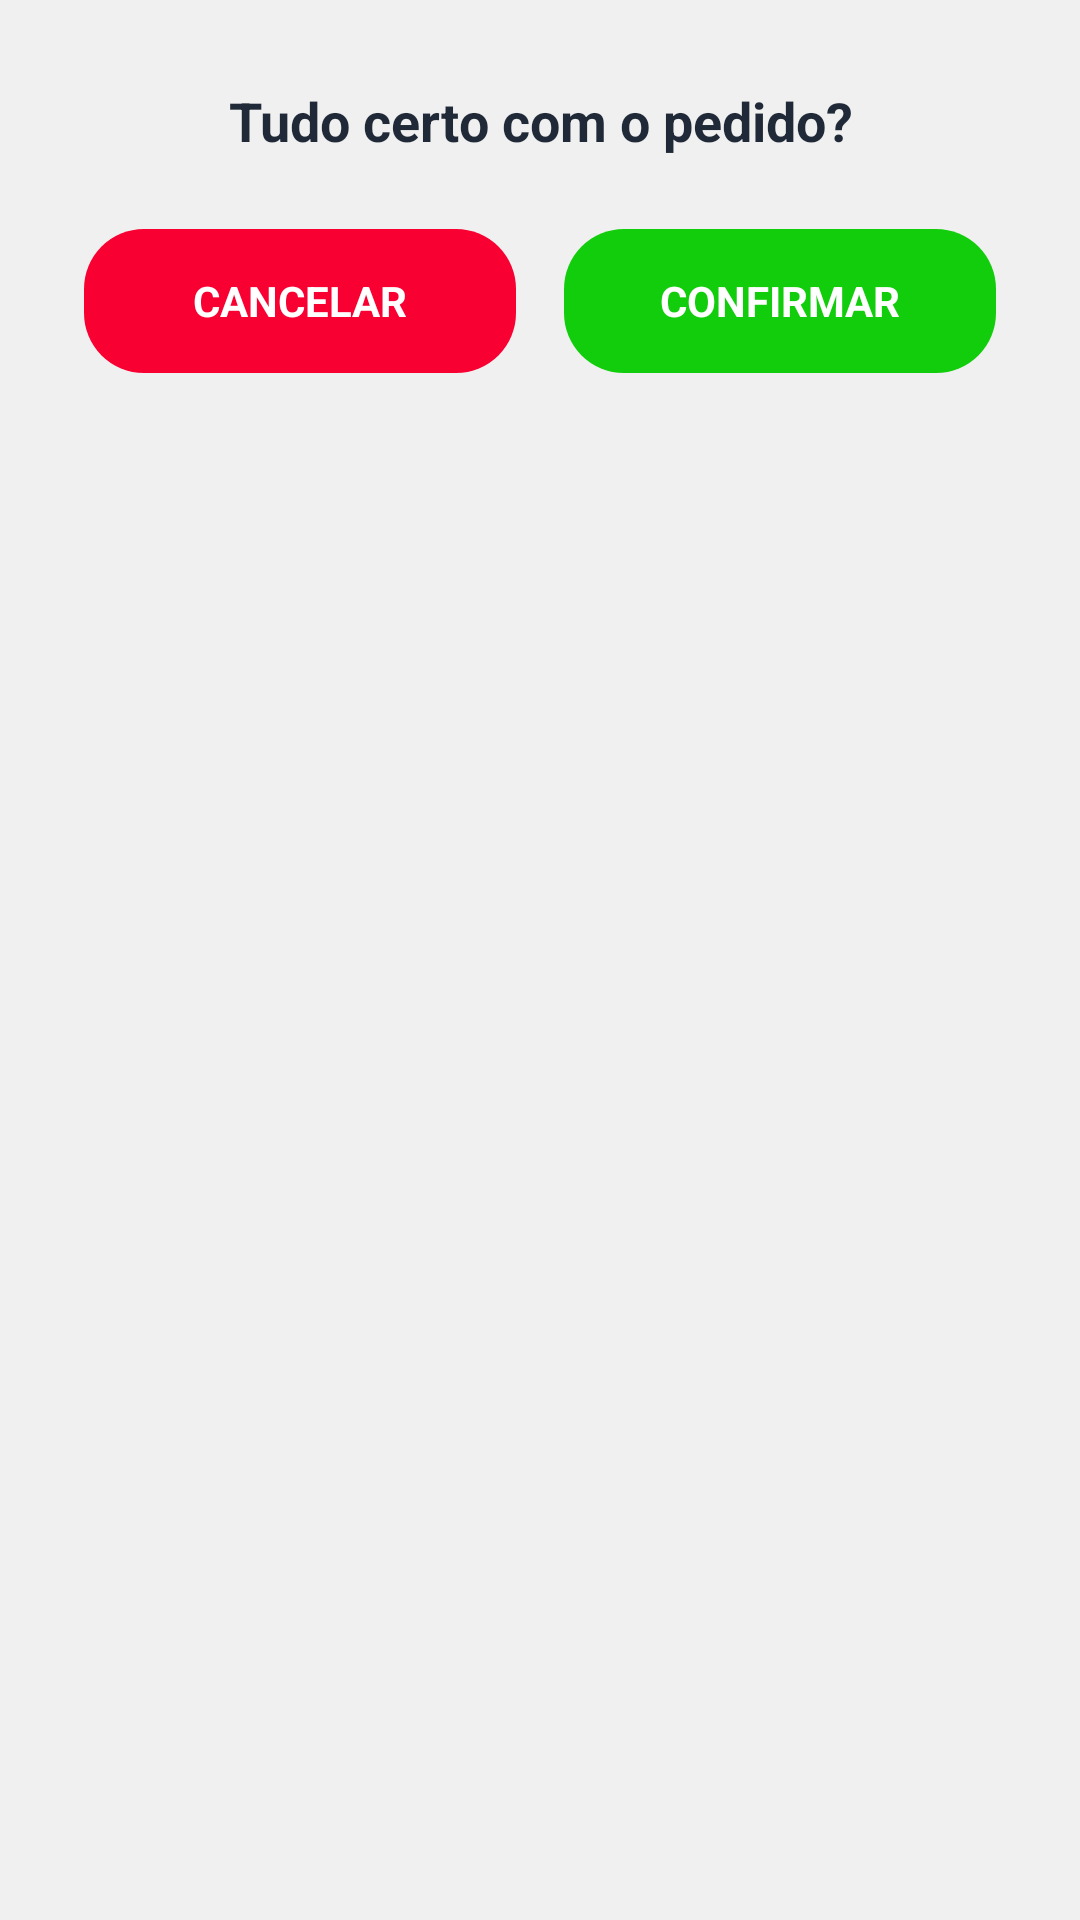

Here is an Android app screen rendered from its layout file. Give the layout XML and the strings, colors and styles it references.
<!-- AndroidManifest.xml: application theme Theme.Maestro -->
<!-- res/layout/dialog_confirmar_tudo_certo.xml -->
<?xml version="1.0" encoding="utf-8"?>
<LinearLayout xmlns:android="http://schemas.android.com/apk/res/android"
    xmlns:app="http://schemas.android.com/apk/res-auto"
    android:layout_width="match_parent"
    android:layout_height="wrap_content"
    android:orientation="vertical"
    android:background="@drawable/bg_dialog_rounded"
    android:padding="28dp"
    android:elevation="4dp">

    <TextView
        android:id="@+id/tvDialogConfirmarPergunta"
        android:layout_width="match_parent"
        android:layout_height="wrap_content"
        android:text="Tudo certo com o pedido?"
        android:textSize="18sp"
        android:textStyle="bold"
        android:textColor="#1F2937"
        android:gravity="center"
        android:layout_marginBottom="24dp" />

    <LinearLayout
        android:layout_width="match_parent"
        android:layout_height="wrap_content"
        android:orientation="horizontal"
        android:gravity="center">

        <Button
            android:id="@+id/btnDialogCancelar"
            android:layout_width="0dp"
            android:layout_height="48dp"
            android:layout_weight="1"
            android:layout_marginEnd="8dp"
            android:text="Cancelar"
            android:textSize="14sp"
            android:textStyle="bold"
            android:gravity="center"
            android:textColor="#FFFFFF"
            android:background="@drawable/bg_badge_red"
            app:backgroundTint="@null"
            android:stateListAnimator="@null" />

        <Button
            android:id="@+id/btnDialogConfirmar"
            android:layout_width="0dp"
            android:layout_height="48dp"
            android:layout_weight="1"
            android:layout_marginStart="8dp"
            android:text="Confirmar"
            android:textSize="14sp"
            android:textStyle="bold"
            android:gravity="center"
            android:textColor="#FFFFFF"
            android:background="@drawable/bg_badge_green"
            app:backgroundTint="@null"
            android:stateListAnimator="@null" />
    </LinearLayout>

</LinearLayout>
<!-- resources referenced by this layout -->
<resources>
  <!-- drawable bg_badge_green (drawable) -->
  <?xml version="1.0" encoding="utf-8"?>
  <shape xmlns:android="http://schemas.android.com/apk/res/android">
      <solid android:color="#12CD0C" />
      <corners android:radius="20dp" />
  </shape>
  <!-- drawable bg_badge_red (drawable) -->
  <?xml version="1.0" encoding="utf-8"?>
  <shape xmlns:android="http://schemas.android.com/apk/res/android">
      <solid android:color="#F80032" />
      <corners android:radius="20dp" />
  </shape>
  <style name="Theme.Maestro" parent="Theme.MaterialComponents.DayNight.NoActionBar">
          
          <item name="android:statusBarColor">@color/colorPrimary</item>
          <item name="android:windowLightStatusBar">false</item>
          
          
          <item name="colorPrimary">@color/colorPrimary</item>
          <item name="colorPrimaryVariant">@color/colorPrimaryDark</item>
          <item name="colorOnPrimary">@color/white</item>
          <item name="colorSecondary">@color/colorAccent</item>
          <item name="colorSecondaryVariant">@color/colorPrimaryDark</item>
          <item name="colorOnSecondary">@color/white</item>
          
          
          <item name="android:windowBackground">@color/background_light</item>
          <item name="colorSurface">@color/white</item>
          <item name="colorOnSurface">@color/black_text</item>
          
          
          <item name="android:textColor">@color/black_text</item>
          
          
          <item name="android:actionBarStyle">@style/Theme.Maestro.ActionBar</item>
          <item name="actionBarStyle">@style/Theme.Maestro.ActionBar</item>
          
          
          <item name="android:dialogTheme">@style/Theme.Maestro.Dialog</item>
          
          
          <item name="android:colorBackground">@color/white</item>
          <item name="android:colorPrimary">@color/colorPrimary</item>
          
          
          <item name="android:fontFamily">sans-serif</item>
          <item name="android:textSize">14sp</item>
      </style>
  <color name="colorPrimary">#2563EB</color>
  <color name="colorPrimaryDark">#1D4ED8</color>
  <color name="white">#FFFFFF</color>
  <color name="colorAccent">#00CBFE</color>
  <color name="background_light">#F0F0F0</color>
  <color name="black_text">#1A1A1A</color>
  <style name="Theme.Maestro.ActionBar" parent="Widget.MaterialComponents.ActionBar.Solid">
          <item name="android:background">@color/colorPrimary</item>
          <item name="android:titleTextColor">@color/white</item>
          <item name="android:subtitleTextColor">@color/white</item>
      </style>
  <style name="Theme.Maestro.Dialog" parent="Theme.MaterialComponents.Light.Dialog">
          <item name="android:windowBackground">@color/white</item>
          <item name="android:colorBackground">@color/white</item>
          <item name="android:textColor">@color/black_text</item>
          <item name="colorPrimary">@color/colorPrimary</item>
          <item name="colorSurface">@color/white</item>
      </style>
</resources>
